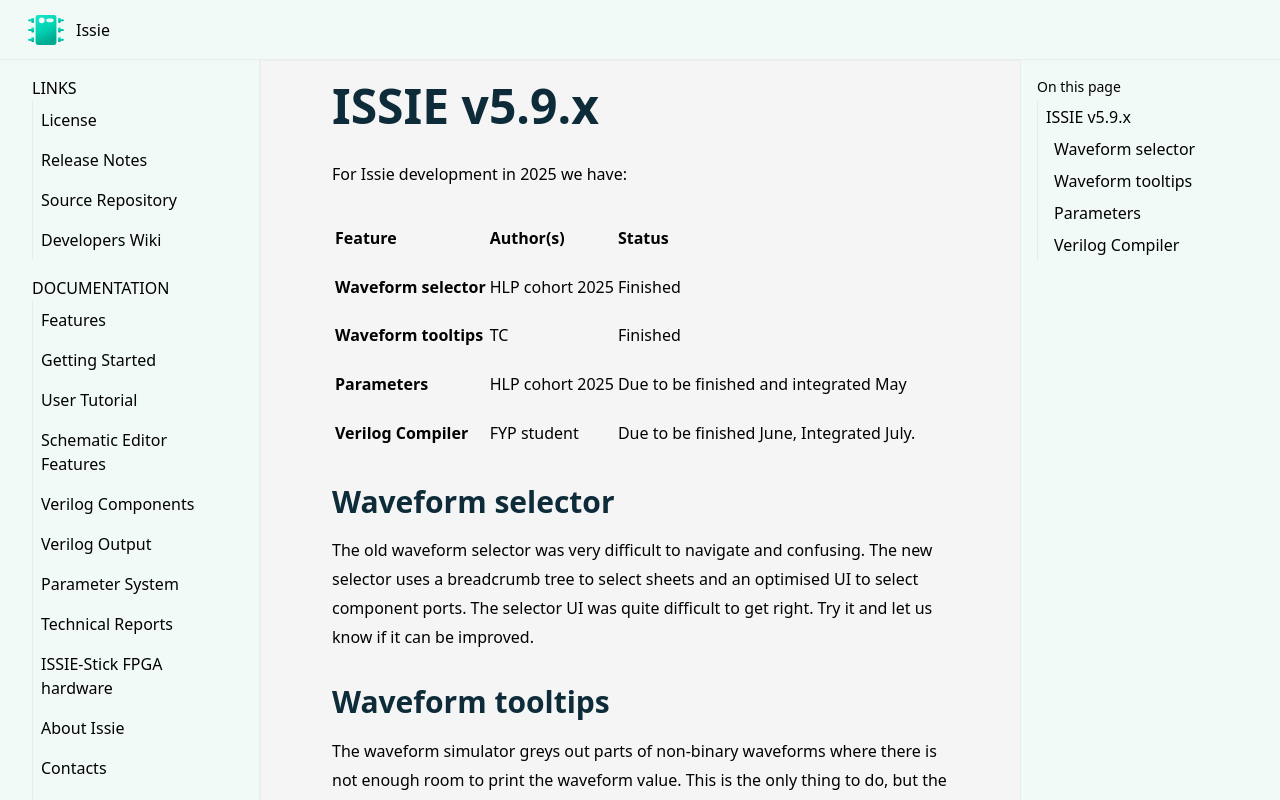

repository: tomcl/issie · page: updates/2025-04-04-Issie-v5-9-3.html · generator: jekyll

---
title:  ISSIE v5.9.3
date:   2025-04-04 01:00:01 +0100
category: Blog Updates
index: 101
---
# ISSIE v5.9.x

For Issie development in 2025 we have:

|Feature|Author(s) |Status|
|:---------|:-----------|:---------|
| **Waveform selector** | HLP cohort 2025 | Finished | 
| **Waveform tooltips**| TC | Finished| 
| **Parameters** | HLP cohort 2025 | Due to be finished and integrated May |
| **Verilog Compiler** | FYP student | Due to be finished June, Integrated July. |

### Waveform selector

The old waveform selector was very difficult to navigate and confusing. The new selector uses a breadcrumb tree to select sheets and an optimised UI to select component ports. The selector UI was quite difficult to get right. Try it and let us know if it can be improved.


### Waveform tooltips

The waveform simulator greys out parts of non-binary waveforms where there is not enough room to print the waveform value. This is the only thing to do, but the loss of information is not nice. Tooltips solve this. Technically these tooltips break normal Issie development rules by using mutable variables and changing the DOM outside of Elmish MVU. The motivation for this is that they must have excellent time and space performance. Poor time performance is less usable, poor space performance impacts how large a design can be simulated. The code is quite short and can be found in the `EvilHoverCache` module. The mutability is local, so this does not much cause maintenance problems.

This feature finishes the *obvious* feature set needed for a waveform simulator with a pleasant and intuitive UI. There are as always other advanced features that we could add.

### Parameters

Issie has since the beginning had an inherent limitation in that designs cannot be parametrised, e.g. to make register files arbitrary bit-width. This year the HLP class worked on the problem of how to *parametrise* Issie design sheets. For example, an up/down counter could be designed as a single sheet and then used in a design multiple times as counters of different widths.

The problem is complex because a full solution has parameters can be defined using parameter expressions of other parameters. This means that a design can no longer be explored as a set of independent design sheets. The actual widths in a design sheet can have different values for different instances of the sheet in the design. Correctness of parameter values then becomes more difficult to explain with Issie-quality error messages.

### Verilog Compiler

We have an FYP student looking at how to extend the current Verilog editor and compiler. Our ambition is that Issie should be able to compile *nearly all synthesisable Verilog* that represents purely synchronous designs into Issie design sheets. These can then be simulated using Issie, and viewed as schematics. That will allow Issie to be used seamlessly to support HDL learning, and also make Issie more useful for research or commercial medium-scale design and test.

The vision is that eventually we make both of the transformations:

* Issie schematics -> Verilog output
* Verilog input -> Issie schematics

Complete and nicely human readable so that an Issie schematic generated from Verilog, or Verilog output from a schematic,  makes it easy for a novice to understand Verilog hardware.
